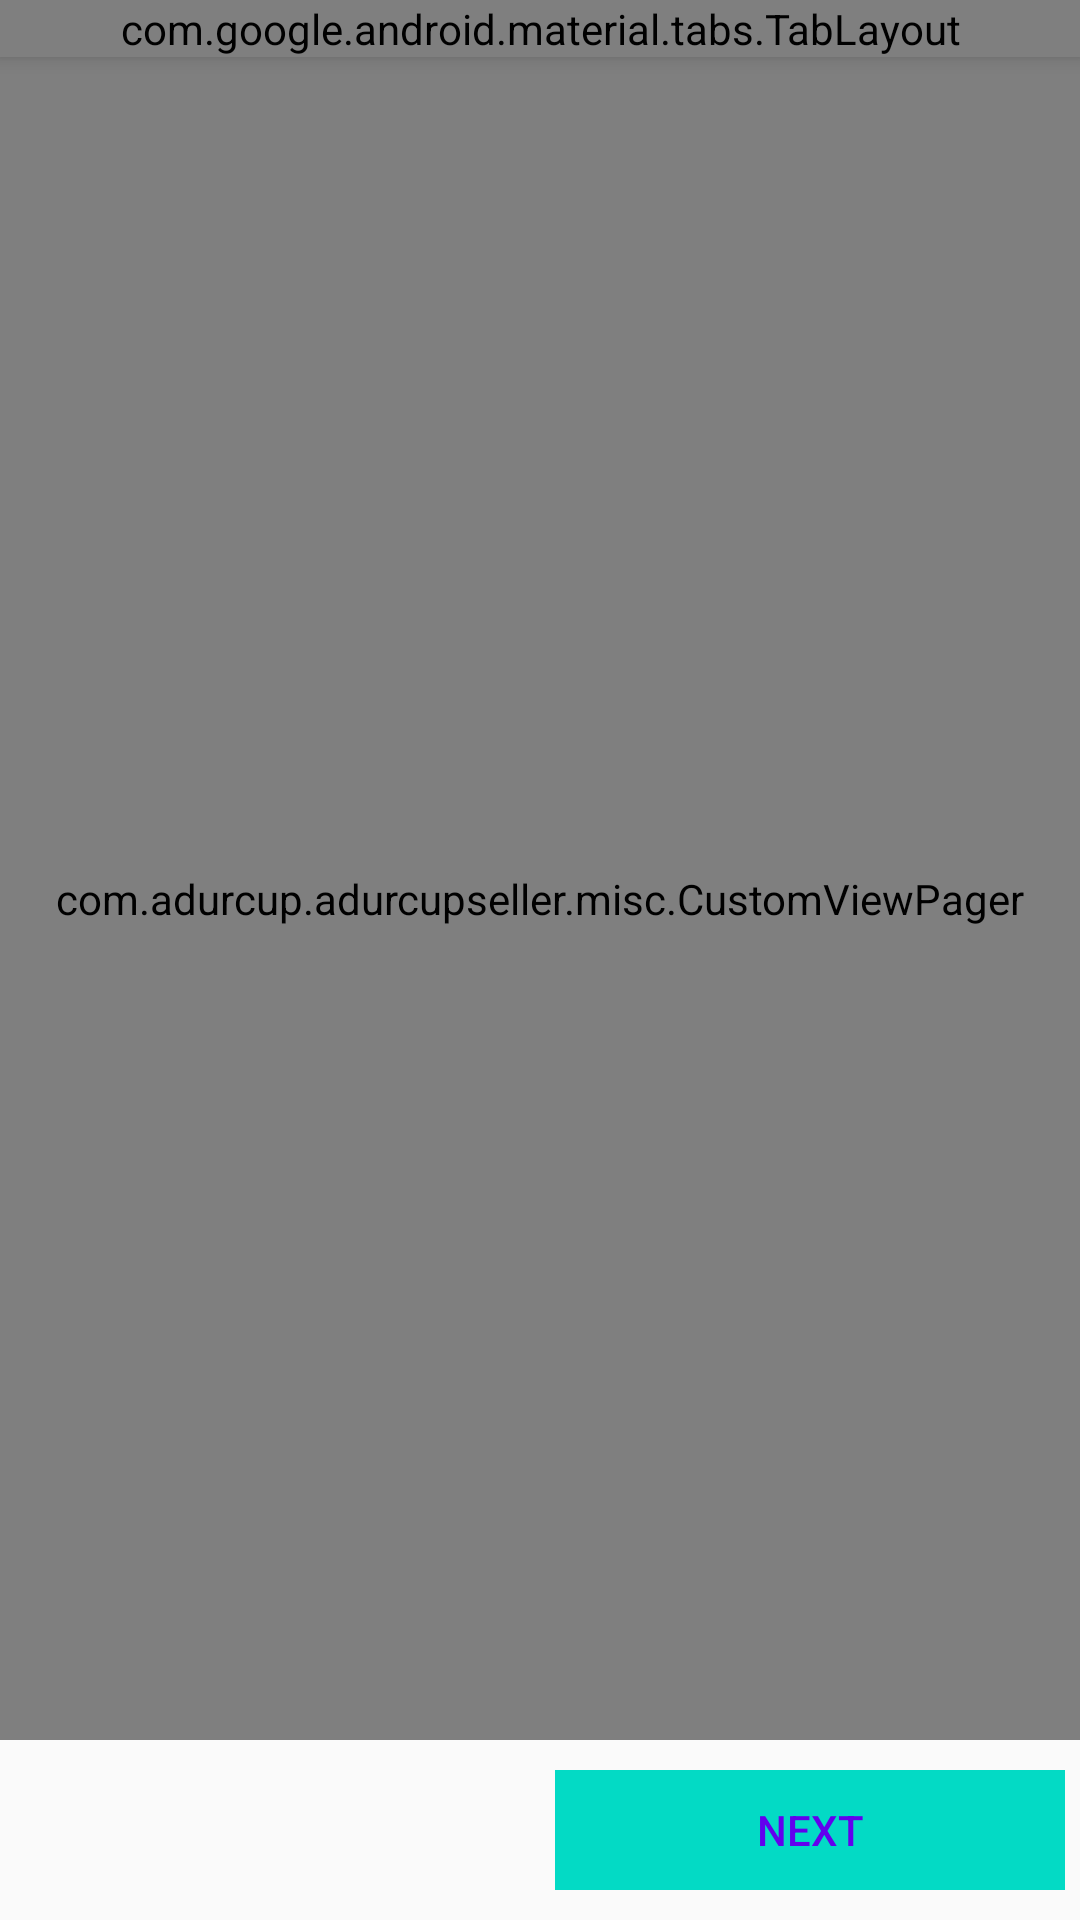

Android layout source for this screen:
<!-- AndroidManifest.xml: application theme AppTheme -->
<!-- res/layout/fragment_vendor_detail_form.xml -->
<?xml version="1.0" encoding="utf-8"?>
<android.support.design.widget.CoordinatorLayout xmlns:android="http://schemas.android.com/apk/res/android"
    xmlns:app="http://schemas.android.com/apk/res-auto"
    xmlns:tools="http://schemas.android.com/tools"
    android:layout_width="match_parent"
    android:orientation="vertical"
    android:layout_height="match_parent"
    android:fitsSystemWindows="false"
    tools:context=".activity.BusinessUpdateStatusActivity">

    <include layout="@layout/tab_layout"/>

    <LinearLayout
        app:layout_behavior="@string/appbar_scrolling_view_behavior"
        android:layout_width="match_parent"
        android:layout_height="match_parent"
        android:orientation="vertical">
        <com.adurcup.adurcupseller.misc.CustomViewPager
            android:id="@+id/container"
            android:layout_width="match_parent"
            android:layout_height="0dp"
            android:layout_weight="1"/>

        <LinearLayout
            style="?android:attr/buttonBarStyle"
            android:layout_width="match_parent"
            android:layout_height="wrap_content"
            android:paddingTop="10dp"
            android:paddingBottom="10dp"
            android:orientation="horizontal">

            <Button
                style="?android:attr/buttonBarButtonStyle"
                android:background="@color/colorPrimaryDark"
                android:id="@+id/prev_button"
                android:layout_width="0dp"
                android:layout_weight="1"
                android:layout_marginLeft="5dp"
                android:layout_marginStart="5dp"
                android:layout_marginRight="5dp"
                android:layout_marginEnd="5dp"
                android:layout_height="40dp"
                android:textColor="@color/colorPrimary"
                android:visibility="invisible"
                android:text="@string/previous" />


            <Button
                style="?android:attr/buttonBarButtonStyle"
                android:background="@color/colorAccent"
                android:id="@+id/next_button"
                android:layout_marginLeft="5dp"
                android:layout_marginStart="5dp"
                android:layout_marginRight="5dp"
                android:layout_marginEnd="5dp"
                android:layout_width="0dp"
                android:layout_weight="1"
                android:layout_height="40dp"
                android:textColor="@color/colorPrimary"
                android:text="@string/next" />

        </LinearLayout>
    </LinearLayout>


</android.support.design.widget.CoordinatorLayout>
<!-- res/layout/tab_layout.xml (included above) -->
<?xml version="1.0" encoding="utf-8"?>
<merge xmlns:android="http://schemas.android.com/apk/res/android"
    xmlns:app="http://schemas.android.com/apk/res-auto"
    android:orientation="vertical"
    android:layout_width="match_parent"
    android:layout_height="match_parent">
    <android.support.design.widget.AppBarLayout
        android:layout_width="match_parent"
        android:layout_height="wrap_content"
        android:theme="@style/ThemeOverlay.AppCompat.Dark.ActionBar">
        <android.support.design.widget.TabLayout
            android:id="@+id/tab_layout"
            android:layout_width="match_parent"
            android:layout_height="wrap_content"
            android:background="@color/colorPrimary"
            app:tabTextColor="@color/colorAccentLight"
            app:tabSelectedTextColor="@color/colorAccent"
            app:tabMode="scrollable"/>
    </android.support.design.widget.AppBarLayout>
</merge>
<!-- resources referenced by this layout -->
<resources>
  <string name="next">Next</string>
  <string name="previous">Previous</string>
  <style name="AppTheme" parent="Theme.AppCompat.Light.NoActionBar">
          
          <item name="colorPrimary">@color/colorPrimary</item>
          <item name="colorPrimaryDark">@color/colorPrimaryDark</item>
          <item name="colorAccent">@color/colorAccent</item>
      </style>
  <!-- not gathered from this repository: default colours our renderer supplied (Android Studio template values) -->
  <color name="colorPrimary">#FF6200EE</color>
  <color name="colorPrimaryDark">#FF3700B3</color>
  <color name="colorAccent">#FF03DAC5</color>
</resources>
